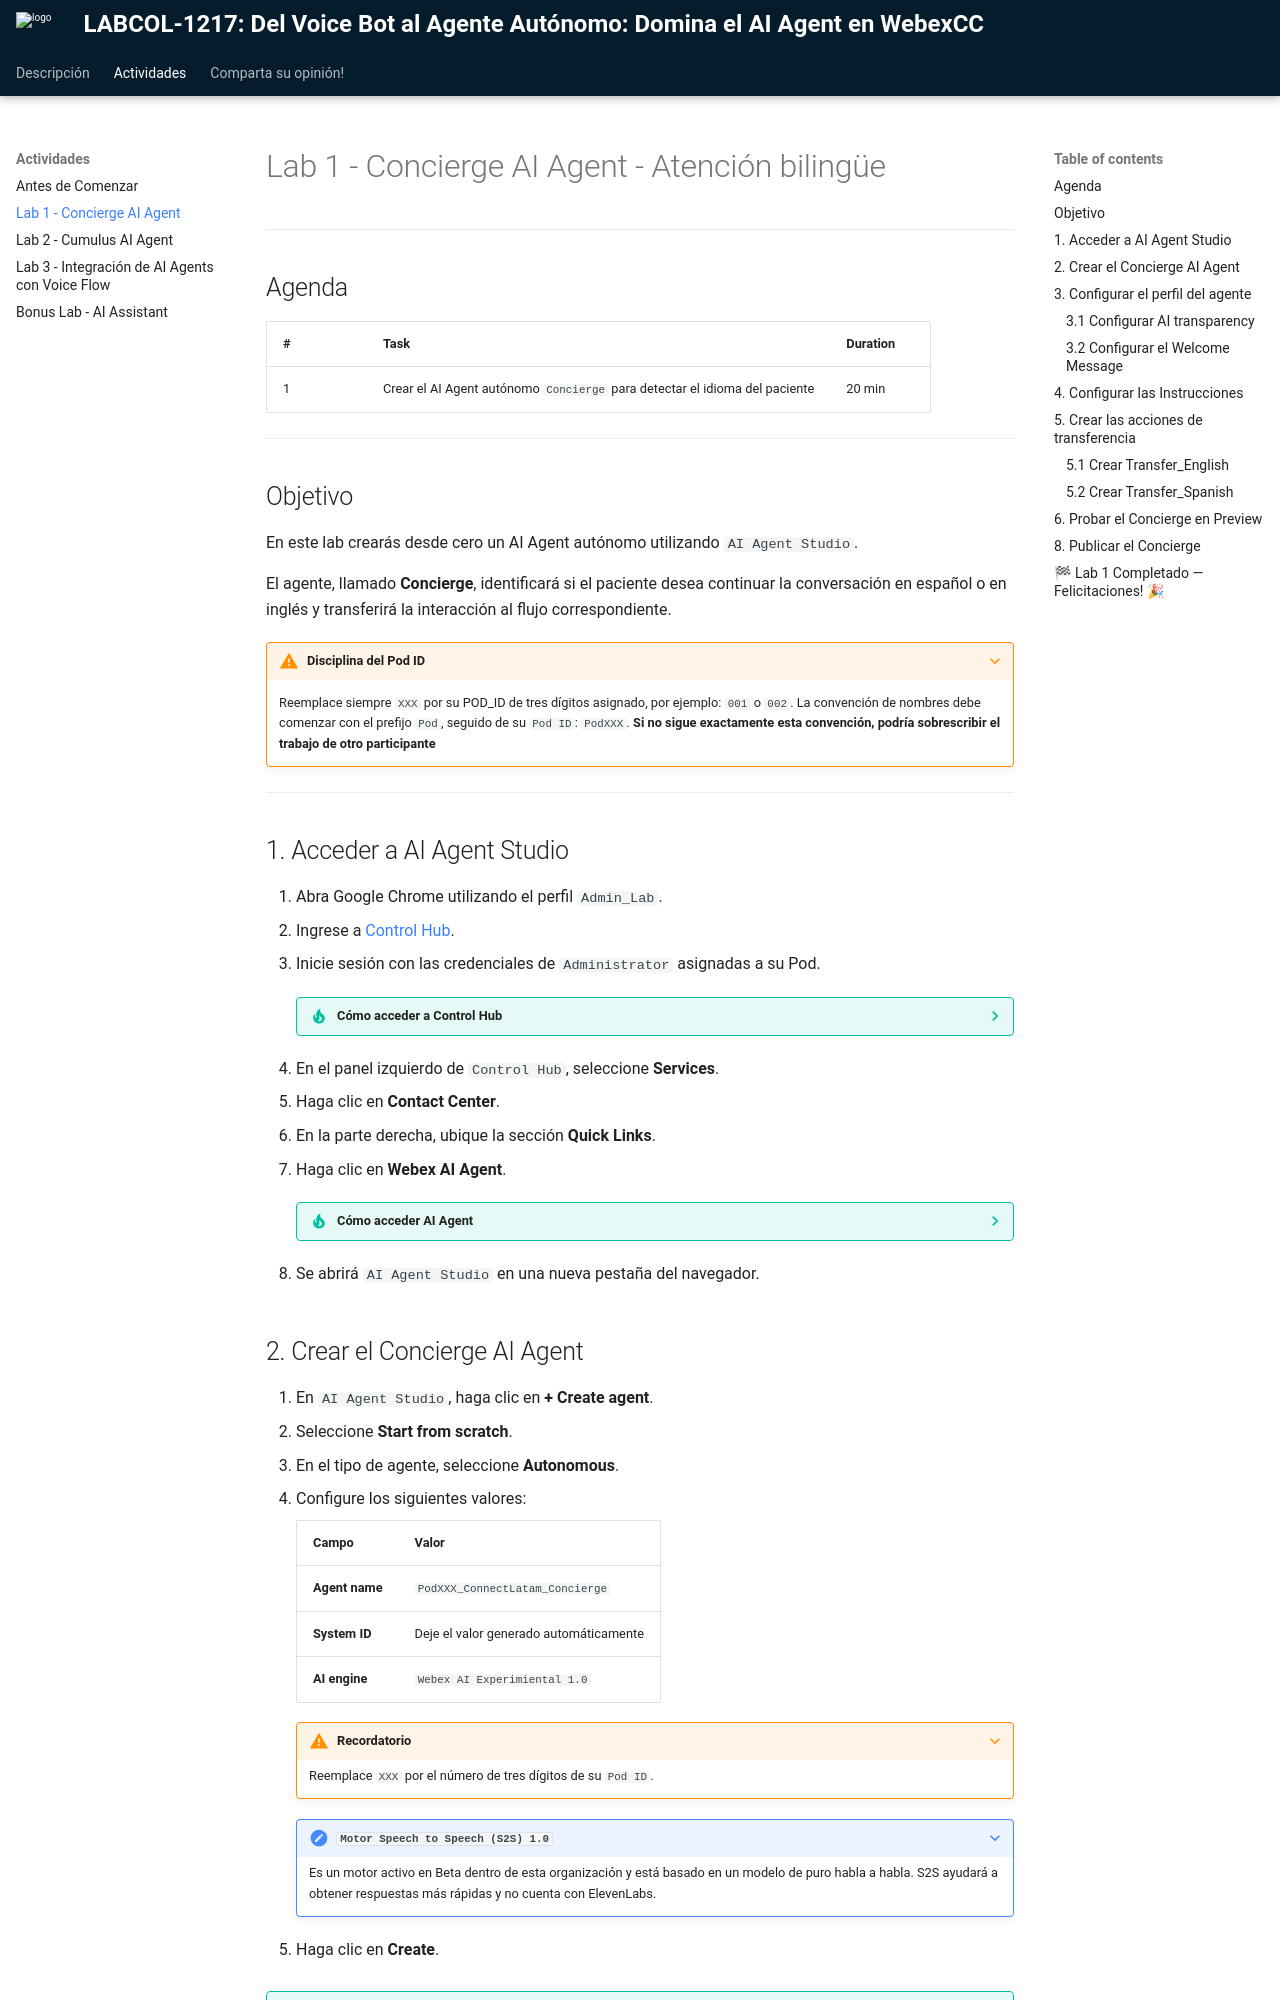

repository: WebexCC-SA/WxCCConnectLatamFY27 · page: voice/index.html · generator: mkdocs

# Lab 1 - Concierge AI Agent - Atención bilingüe

---

## Agenda
| # | Task | Duration |
|---|---|---|
| 1 | Crear el AI Agent autónomo `Concierge` para detectar el idioma del paciente | 20 min |

---

## Objetivo

En este lab crearás desde cero un AI Agent autónomo utilizando `AI Agent Studio`.

El agente, llamado **Concierge**, identificará si el paciente desea continuar la conversación en español o en inglés y transferirá la interacción al flujo correspondiente.

???+ warning "Disciplina del Pod ID"
    Reemplace siempre `XXX` por su POD_ID de tres dígitos asignado, por ejemplo: `001` o `002`. La convención de nombres debe comenzar con el prefijo `Pod`, seguido de su `Pod ID`: `PodXXX`. **Si no sigue exactamente esta convención, podría sobrescribir el trabajo de otro participante**

---

## 1. Acceder a AI Agent Studio

1. Abra Google Chrome utilizando el perfil `Admin_Lab`.
2. Ingrese a [Control Hub](https://admin.webex.com/).
3. Inicie sesión con las credenciales de `Administrator` asignadas a su Pod.

    ???- tip "Cómo acceder a Control Hub"
        <figure markdown>
            ![Launch Collaboration Control Hub](./assets/launching_control_hub.gif){ loading=lazy style="width: 100%; border-radius: 8px; box-shadow: 0 4px 15px rgba(0,0,0,0.2);" }
        </figure>

4. En el panel izquierdo de `Control Hub`, seleccione **Services**.
5. Haga clic en **Contact Center**.
6. En la parte derecha, ubique la sección **Quick Links**.
7. Haga clic en **Webex AI Agent**.

    ???- tip "Cómo acceder AI Agent"
        <figure markdown>
            ![Collaboration Control Hub AI Agent Launch](./assets/ControlHubAIAgentLaunch2.gif){ loading=lazy style="width: 100%; border-radius: 8px; box-shadow: 0 4px 15px rgba(0,0,0,0.2);" }
        </figure>

8. Se abrirá `AI Agent Studio` en una nueva pestaña del navegador.


## 2. Crear el Concierge AI Agent

1. En `AI Agent Studio`, haga clic en **+ Create agent**.
2. Seleccione **Start from scratch**.
3. En el tipo de agente, seleccione **Autonomous**.
4. Configure los siguientes valores:

    | Campo | Valor |
    |---|---|
    | **Agent name** | `PodXXX_ConnectLatam_Concierge` |
    | **System ID** | Deje el valor generado automáticamente |
    | **AI engine** | `Webex AI Experimiental 1.0` |

    ???+ warning "Recordatorio"
        Reemplace `XXX` por el número de tres dígitos de su `Pod ID`.

    ???+ note "`Motor Speech to Speech (S2S) 1.0`"
        Es un motor activo en Beta dentro de esta organización y está basado en un modelo de puro habla a habla. S2S ayudará a obtener respuestas más rápidas y no cuenta con ElevenLabs.

5. Haga clic en **Create**. 

???- tip "Cómo crear el Concierge AI Agent"
    <figure markdown>
        ![Create Concierge AI Agent](./assets/como crear el Concierge AI Agent.gif){ loading=lazy style="width: 100%; border-radius: 8px; box-shadow: 0 4px 15px rgba(0,0,0,0.2);" }
    </figure>

## 3. Configurar el perfil del agente

Después de crear el agente, permanezca en la pestaña **Profile**.
